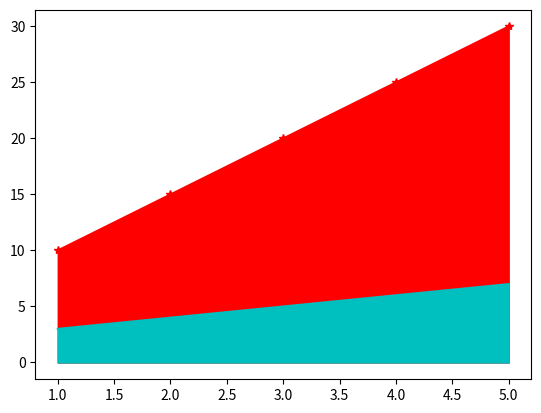

This figure's Python source:
import matplotlib.pyplot as plt

x = [1,2,3,4,5]
y = [10,15,20,25,30]
z = [3,4,5,6,7]

plt.plot(x,y,color = 'r',marker = "*")
plt.plot(x,z,color = 'c')
plt.fill_between(x,y,color = 'r')
plt.fill_between(x,z,color = 'c')

plt.show()
